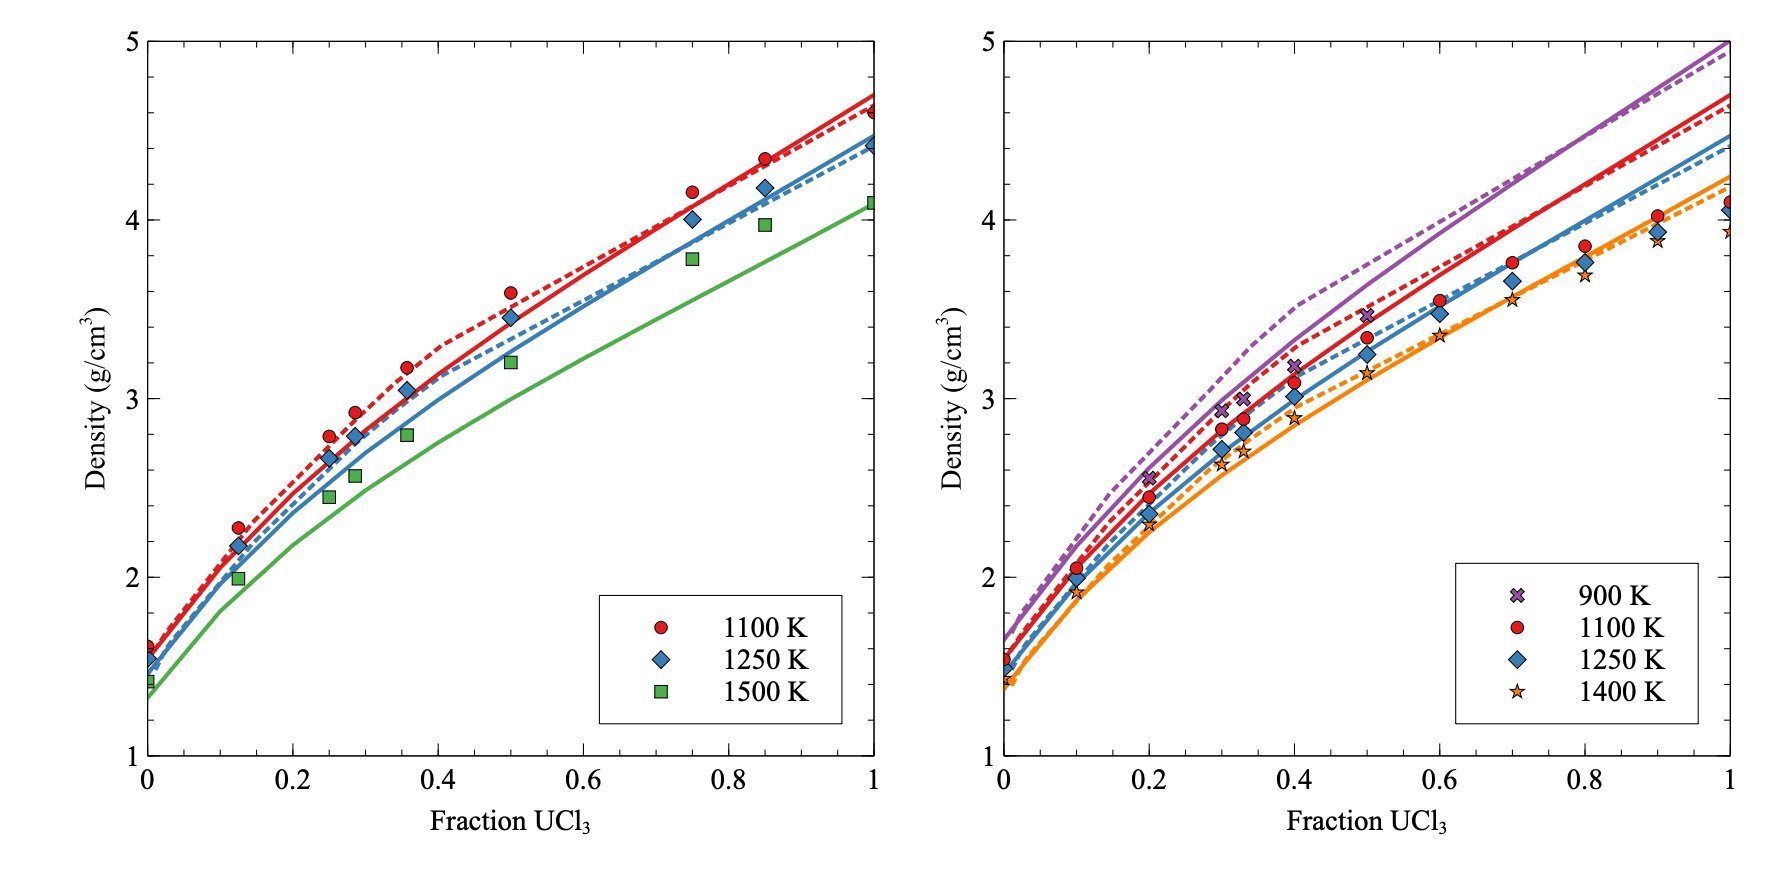

Source data for this figure (header and first rows):
x dD, 1100d, 1250d, 1500d, x DF, 1100 DF, 1250 DF, 1400 DF, x 900, 900 DF
0, 1.613, 1.545, 1.416, 0, 1.54, 1.49, 1.432, 0.2, 2.555
0.125, 2.276, 2.175, 1.992, 0.1, 2.051, 1.995, 1.916, 0.3, 2.932
0.25, 2.788, 2.666, 2.448, 0.2, 2.448, 2.354, 2.295, 0.33, 2.998
0.2857, 2.922, 2.789, 2.567, 0.3, 2.829, 2.716, 2.631, 0.4, 3.182
0.3571, 3.173, 3.046, 2.795, 0.33, 2.885, 2.81, 2.704, 0.5, 3.465
0.5, 3.591, 3.453, 3.202, 0.4, 3.088, 3.011, 2.891, , 
0.75, 4.155, 4.003, 3.781, 0.5, 3.34, 3.247, 3.143, , 
0.85, 4.342, 4.179, 3.972, 0.6, 3.549, 3.475, 3.353, , 
1, 4.601, 4.416, 4.096, 0.7, 3.761, 3.658, 3.552, , 
, , , , 0.8, 3.853, 3.762, 3.69, , 
, , , , 0.9, 4.022, 3.932, 3.882, , 
, , , , 1, 4.1, 4.055, 3.934, , 
